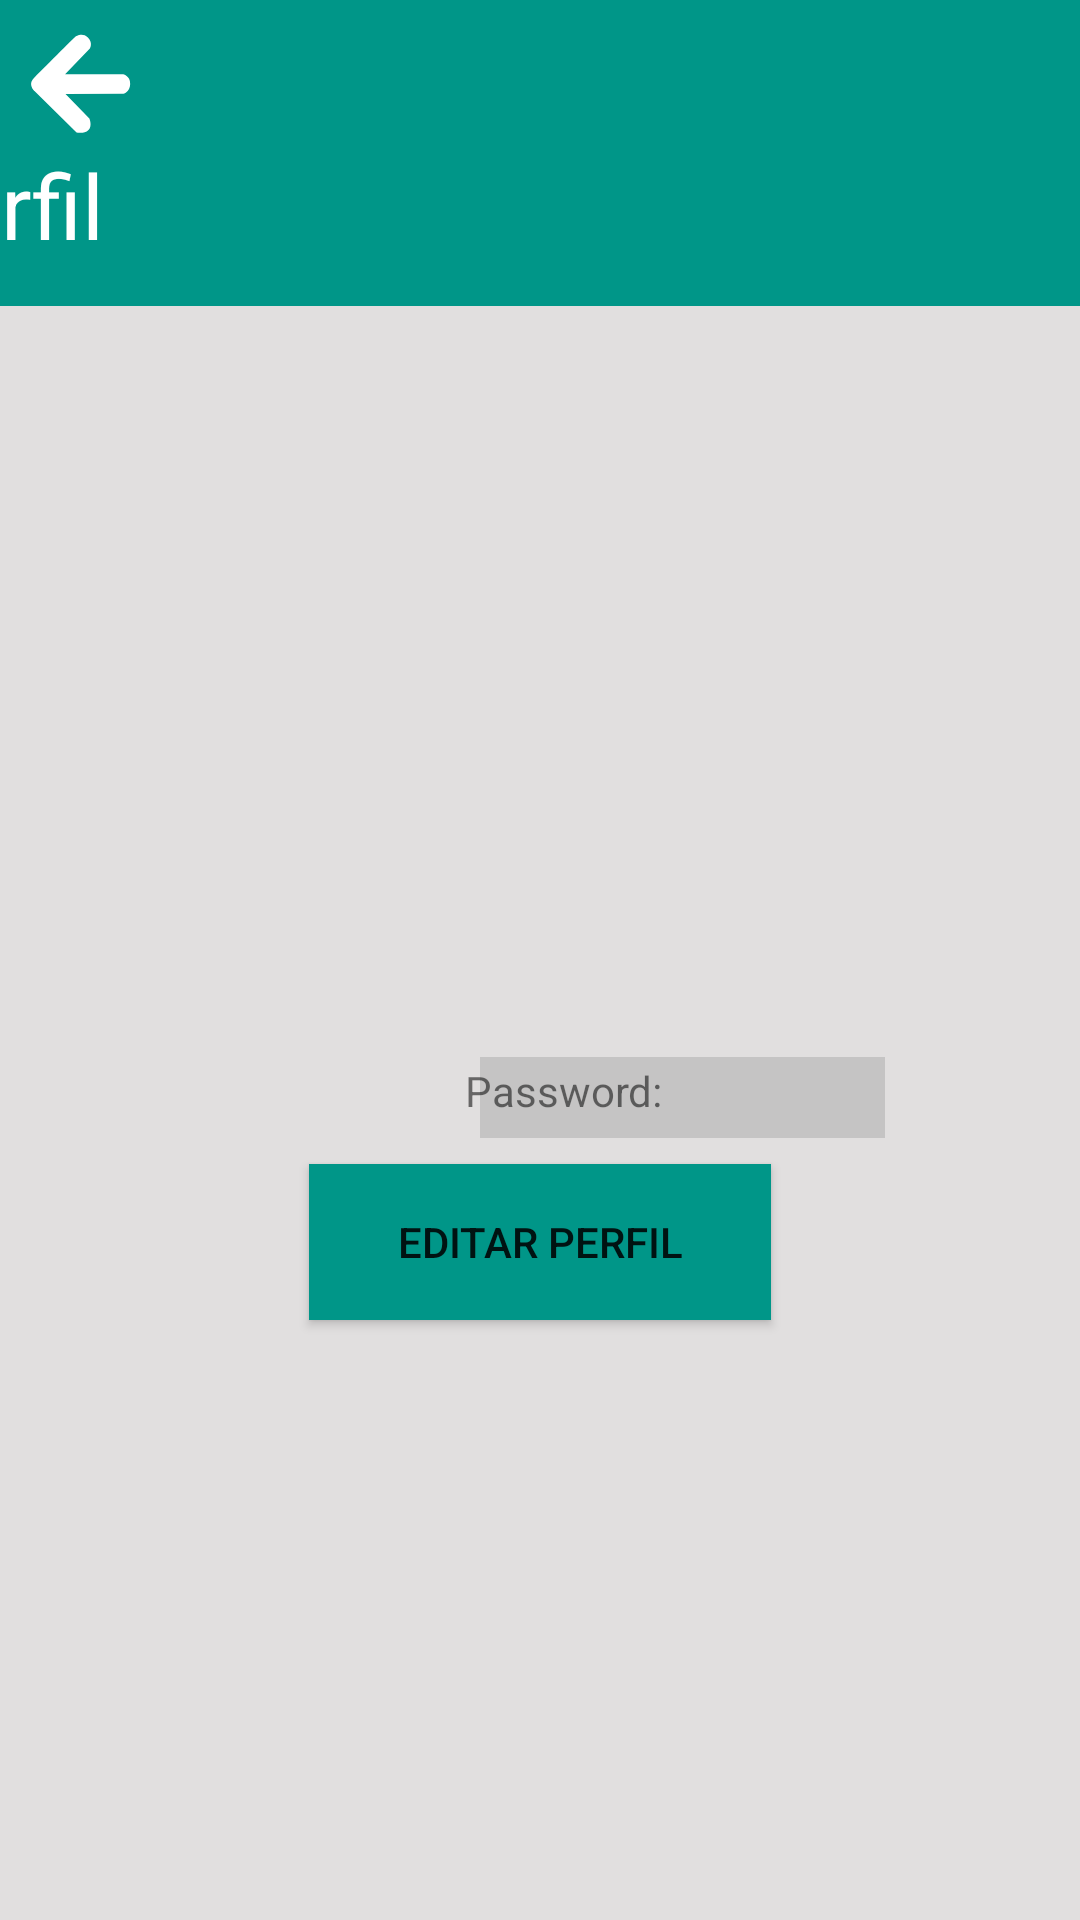

Android layout source for this screen:
<!-- AndroidManifest.xml: application theme Theme.DAI_ProChild -->
<!-- res/layout/perfil.xml -->
<?xml version="1.0" encoding="utf-8"?>
<androidx.coordinatorlayout.widget.CoordinatorLayout xmlns:android="http://schemas.android.com/apk/res/android"
    xmlns:app="http://schemas.android.com/apk/res-auto"
    xmlns:tools="http://schemas.android.com/tools"

    android:layout_width="match_parent"
    android:layout_height="match_parent"
    tools:context=".Perfil">

    <androidx.constraintlayout.widget.ConstraintLayout
        android:id="@+id/constraintLayout"
        android:layout_width="match_parent"
        android:layout_height="match_parent"
        android:background="#E1DFDF">

        <Spinner
            android:id="@+id/spinner2"
            android:layout_width="match_parent"
            android:layout_height="102dp"
            android:background="#009688"
            app:layout_constraintStart_toStartOf="parent"
            app:layout_constraintTop_toTopOf="parent" />

        <ImageButton
            android:id="@+id/btn_back2"
            android:layout_width="54dp"
            android:layout_height="56dp"
            android:background="#009688"
            android:src="@drawable/seta_foreground"
            app:layout_constraintStart_toStartOf="parent"
            app:layout_constraintTop_toTopOf="parent" />

        <ImageButton
            android:id="@+id/imageButton5"
            android:layout_width="0dp"
            android:layout_height="0dp"
            android:layout_marginEnd="40dp"
            android:layout_marginRight="40dp"
            android:layout_marginBottom="4dp"
            android:background="@android:color/white"
            app:layout_constraintBottom_toBottomOf="parent"
            app:layout_constraintEnd_toEndOf="parent"
            app:srcCompat="@mipmap/user_img_round" />

        <TextView
            android:id="@+id/textView8"
            android:layout_width="wrap_content"
            android:layout_height="wrap_content"
            android:layout_marginStart="400dp"
            android:layout_marginLeft="400dp"
            android:layout_marginTop="48dp"
            android:layout_marginEnd="13dp"
            android:layout_marginRight="13dp"
            android:text="@string/perfil"
            android:textColor="#FFFFFF"
            android:textColorHint="#FFFFFF"
            android:textSize="30sp"
            app:layout_constraintEnd_toStartOf="@+id/spinner2"
            app:layout_constraintStart_toStartOf="parent"
            app:layout_constraintTop_toTopOf="parent" />

        <TextView
            android:id="@+id/textView10"
            android:layout_width="105dp"
            android:layout_height="30dp"
            android:layout_marginTop="110dp"
            android:layout_marginEnd="96dp"
            android:layout_marginRight="96dp"
            app:layout_constraintEnd_toEndOf="parent"
            app:layout_constraintTop_toBottomOf="@+id/textView8" />

        <TextView
            android:id="@+id/textView11"
            android:layout_width="105dp"
            android:layout_height="30dp"
            android:layout_marginTop="20dp"
            android:layout_marginEnd="96dp"
            android:layout_marginRight="96dp"
            app:layout_constraintEnd_toEndOf="parent"
            app:layout_constraintTop_toBottomOf="@+id/textView10" />

        <TextView
            android:id="@+id/textView19"
            android:layout_width="105dp"
            android:layout_height="30dp"
            android:layout_marginTop="20dp"
            android:layout_marginEnd="98dp"
            android:layout_marginRight="98dp"
            app:layout_constraintEnd_toEndOf="parent"
            app:layout_constraintTop_toBottomOf="@+id/textView11" />

        <Button
            android:id="@+id/editarPerfil"
            android:layout_width="154dp"
            android:layout_height="52dp"
            android:layout_marginStart="128dp"
            android:layout_marginLeft="128dp"
            android:layout_marginEnd="128dp"
            android:layout_marginRight="128dp"
            android:layout_marginBottom="200dp"
            android:background="#009688"
            android:text="Editar Perfil"
            app:backgroundTint="#009688"
            app:layout_constraintBottom_toBottomOf="parent"
            app:layout_constraintEnd_toEndOf="parent"
            app:layout_constraintStart_toStartOf="parent" />

        <EditText
            android:id="@+id/editPassword"
            android:layout_width="135dp"
            android:layout_height="27dp"
            android:layout_marginTop="24dp"
            android:layout_marginEnd="65dp"
            android:layout_marginRight="65dp"
            android:background="#C5C4C4"
            android:ems="10"
            android:inputType="textPassword"
            app:layout_constraintEnd_toEndOf="parent"
            app:layout_constraintTop_toBottomOf="@+id/textView19" />

        <TextView
            android:id="@+id/textView24"
            android:layout_width="66dp"
            android:layout_height="30dp"
            android:layout_marginStart="100dp"
            android:layout_marginLeft="100dp"
            android:layout_marginTop="38dp"
            android:text="Password:"
            app:layout_constraintEnd_toEndOf="@+id/textView27"
            app:layout_constraintStart_toStartOf="parent"
            app:layout_constraintTop_toBottomOf="@+id/textView27" />

        <TextView
            android:id="@+id/textView25"
            android:layout_width="47dp"
            android:layout_height="19dp"
            android:layout_marginStart="130dp"
            android:layout_marginLeft="130dp"
            android:layout_marginTop="99dp"
            android:layout_marginEnd="50dp"
            android:layout_marginRight="50dp"
            android:text="Nome:"
            app:layout_constraintEnd_toStartOf="@+id/textView10"
            app:layout_constraintStart_toStartOf="parent"
            app:layout_constraintTop_toBottomOf="@+id/spinner2" />

        <TextView
            android:id="@+id/textView26"
            android:layout_width="70dp"
            android:layout_height="18dp"
            android:layout_marginStart="100dp"
            android:layout_marginLeft="100dp"
            android:layout_marginTop="30dp"
            android:text="Username:"
            app:layout_constraintEnd_toEndOf="@+id/textView25"
            app:layout_constraintStart_toStartOf="parent"
            app:layout_constraintTop_toBottomOf="@+id/textView25" />

        <TextView
            android:id="@+id/textView27"
            android:layout_width="36dp"
            android:layout_height="18dp"
            android:layout_marginStart="200dp"
            android:layout_marginLeft="200dp"
            android:layout_marginTop="30dp"
            android:layout_marginEnd="70dp"
            android:layout_marginRight="70dp"
            android:text="Tipo:"
            app:layout_constraintEnd_toEndOf="@+id/textView26"
            app:layout_constraintStart_toStartOf="parent"
            app:layout_constraintTop_toBottomOf="@+id/textView26" />

    </androidx.constraintlayout.widget.ConstraintLayout>

</androidx.coordinatorlayout.widget.CoordinatorLayout>
<!-- resources referenced by this layout -->
<resources>
  <!-- drawable seta_foreground (drawable) -->
  <vector xmlns:android="http://schemas.android.com/apk/res/android"
      xmlns:aapt="http://schemas.android.com/aapt"
      android:width="60dp"
      android:height="60dp"
      android:viewportWidth="108"
      android:viewportHeight="108">
    <group android:scaleX="0.4224"
        android:scaleY="0.4224"
        android:translateX="6.48"
        android:translateY="6.48">
        <path
            android:pathData="M46.4266 +122.437C46.4266 +122.437 +36.5437 +113.536 +45.3752 +104.354C54.2067 +95.1716 +104.728 +45.1472 +104.728 +45.1472C104.728 +45.1472 +114.612 +38.6757 +122.282 +46.492C129.952 +54.3082 +125.117 +61.9763 +125.117 +61.9763L89.8915 +98.5244L171.987 +98.5932C171.987 +98.5932 +182.624 +100.277 +182.358 +112.333C182.092 +124.388 +172.519 +126.249 +172.519 +126.249L90.5262 +126.87L124.385 +161.393C124.385 +161.393 +129.032 +171.721 +123.131 +177.918C117.229 +184.115 +106.163 +181.238 +106.163 +181.238L46.4266 +122.437Z"
            android:fillType="evenOdd"
            android:fillColor="#FFFFFF"
            android:strokeLineCap="round"
            android:strokeLineJoin="round" />
    </group>
  </vector>
  <!-- mipmap user_img_round: png bitmap (mipmap-hdpi, 3450 bytes) -->
  <string name="perfil">Perfil</string>
  <style name="Theme.DAI_ProChild" parent="Theme.MaterialComponents.DayNight.NoActionBar">
          
          <item name="colorPrimary">@color/purple_500</item>
          <item name="colorPrimaryVariant">@color/purple_700</item>
          <item name="colorOnPrimary">@color/white</item>
          
          <item name="colorSecondary">@color/teal_200</item>
          <item name="colorSecondaryVariant">@color/teal_700</item>
          <item name="colorOnSecondary">@color/black</item>
          
          <item name="android:statusBarColor" tools:targetApi="l">?attr/colorPrimaryVariant</item>
          
      </style>
  <!-- not gathered from this repository: default colours our renderer supplied (Android Studio template values) -->
  <color name="purple_500">#FF6200EE</color>
  <color name="purple_700">#FF3700B3</color>
  <color name="teal_200">#FF03DAC5</color>
  <color name="teal_700">#FF018786</color>
  <color name="black">#FF000000</color>
  <color name="white">#FFFFFFFF</color>
</resources>
